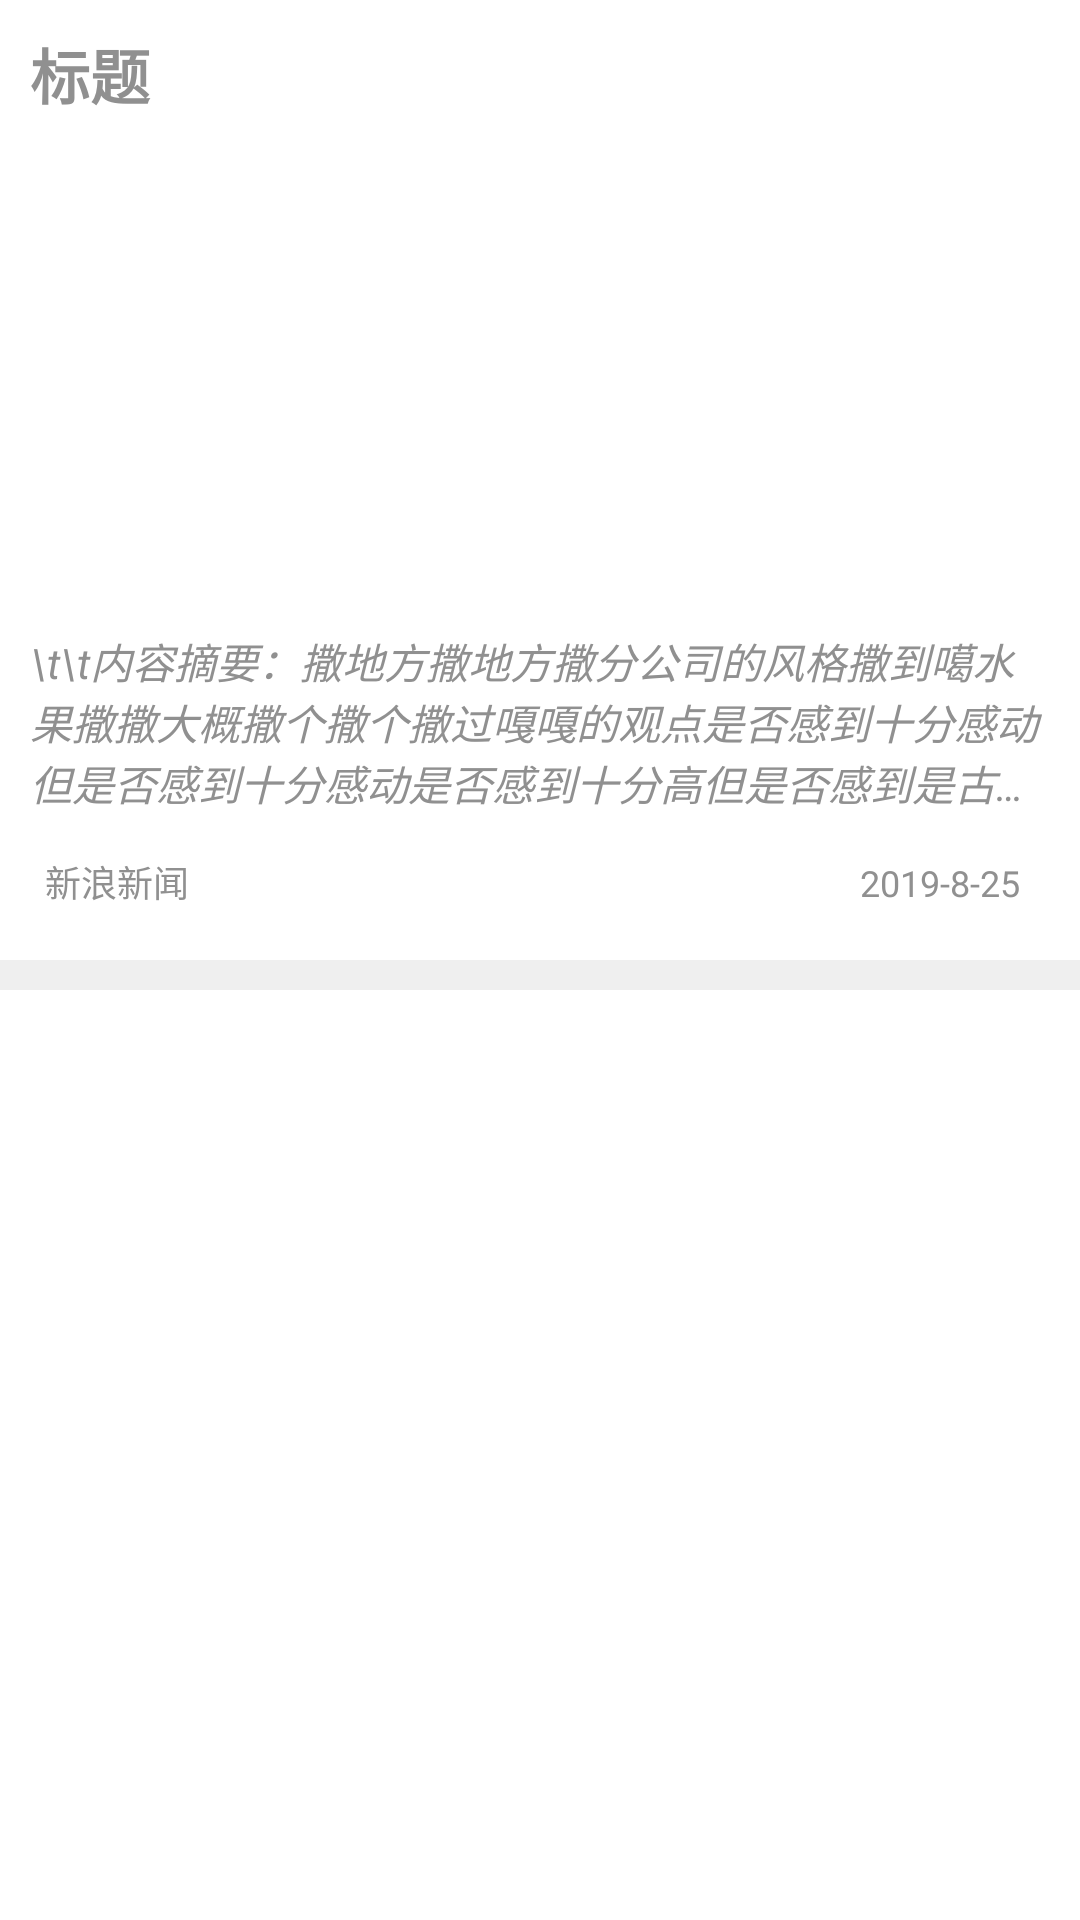

The Android layout XML behind this screen, and the referenced resources:
<!-- AndroidManifest.xml: application theme AppTheme -->
<!-- res/layout/news_entry.xml -->
<?xml version="1.0" encoding="utf-8"?>
<LinearLayout xmlns:android="http://schemas.android.com/apk/res/android"
    android:orientation="vertical"
    android:layout_width="match_parent"
    android:layout_height="match_parent"
    android:background="@color/colorWhite"
    android:id="@+id/ll_news_entry">
    

    <LinearLayout
        android:layout_width="match_parent"
        android:layout_height="wrap_content"
        android:padding="10dp"
        android:orientation="vertical"
        >

        <TextView
            android:id="@+id/txt_item_title"
            android:layout_width="match_parent"
            android:layout_height="30dp"
            android:gravity="left"
            android:textSize="20sp"
            android:text="标题"
            android:textStyle="bold"
            android:maxLines="1"
            android:ellipsize="end"
            android:textColor="@color/colorGreyDark"/>

        <ImageView
            android:layout_width="match_parent"
            android:layout_height="150dp"
            android:layout_marginLeft="7dp"
            android:layout_marginRight="7dp"
            android:id="@+id/txt_item_image"
            android:scaleType="centerCrop"
            android:layout_marginTop="10dp"
            />

        <TextView
            android:id="@+id/txt_item_abstract"
            android:layout_width="match_parent"
            android:layout_height="70dp"
            android:gravity="left"
            android:textSize="14sp"
            android:text="\t\t内容摘要：撒地方撒地方撒分公司的风格撒到噶水果撒撒大概撒个撒个撒过嘎嘎的观点是否感到十分感动但是否感到十分感动是否感到十分高但是否感到是古代诗歌"
            android:maxLines="3"
            android:ellipsize="end"
            android:textStyle="italic"
            android:textColor="@color/colorGreyDark"
            android:layout_marginTop="10dp"/>

        <LinearLayout
            android:layout_width="match_parent"
            android:layout_height="wrap_content"
            android:orientation="horizontal"
            android:layout_marginTop="5dp"
            android:layout_marginBottom="5dp">

            <TextView
                android:id="@+id/txt_item_source"
                android:layout_width="wrap_content"
                android:layout_height="20dp"
                android:gravity="left"
                android:textSize="12sp"
                android:paddingLeft="5dp"
                android:text="新浪新闻"
                android:textColor="@color/colorGreyDark"/>

            <TextView
                android:id="@+id/txt_item_time"
                android:layout_width="match_parent"
                android:layout_height="20dp"
                android:gravity="right"
                android:textSize="12sp"
                android:paddingRight="10dp"
                android:text="2019-8-25"
                android:textColor="@color/colorGreyDark"/>

        </LinearLayout>

    </LinearLayout>


    <View
        android:layout_width="match_parent"
        android:layout_height="10dp"
        android:background="@color/colorNewsBg"/>

</LinearLayout>
<!-- resources referenced by this layout -->
<resources>
  <color name="colorGreyDark">#909090</color>
  <color name="colorNewsBg">#efefef</color>
  <color name="colorWhite">#FFFFFF</color>
  <!-- drawable selector_item (drawable) -->
  <?xml version="1.0" encoding="utf-8"?>
  <selector xmlns:android="http://schemas.android.com/apk/res/android">
      <item android:state_pressed="true">
          <shape>
              <solid android:color="@color/colorGrey"/>
              
          </shape>
      </item>
      <item android:state_pressed="false">
          <shape>
              <solid android:color="@color/colorWhite"/>
              
          </shape>
      </item>
  </selector>
  <style name="AppTheme" parent="Theme.AppCompat.Light.NoActionBar">
          
          <item name="windowActionBar">false</item>
          <item name="windowNoTitle">true</item>
          <item name="colorPrimary">@color/colorPrimary</item>
          <item name="colorPrimaryDark">@color/colorPrimaryDark</item>
          <item name="colorAccent">@color/colorAccent</item>
      </style>
  <color name="colorGrey">#e0e0e0</color>
  <color name="colorPrimary">#60A764</color>
  <color name="colorPrimaryDark">#458748</color>
  <color name="colorAccent">#D81B60</color>
</resources>
